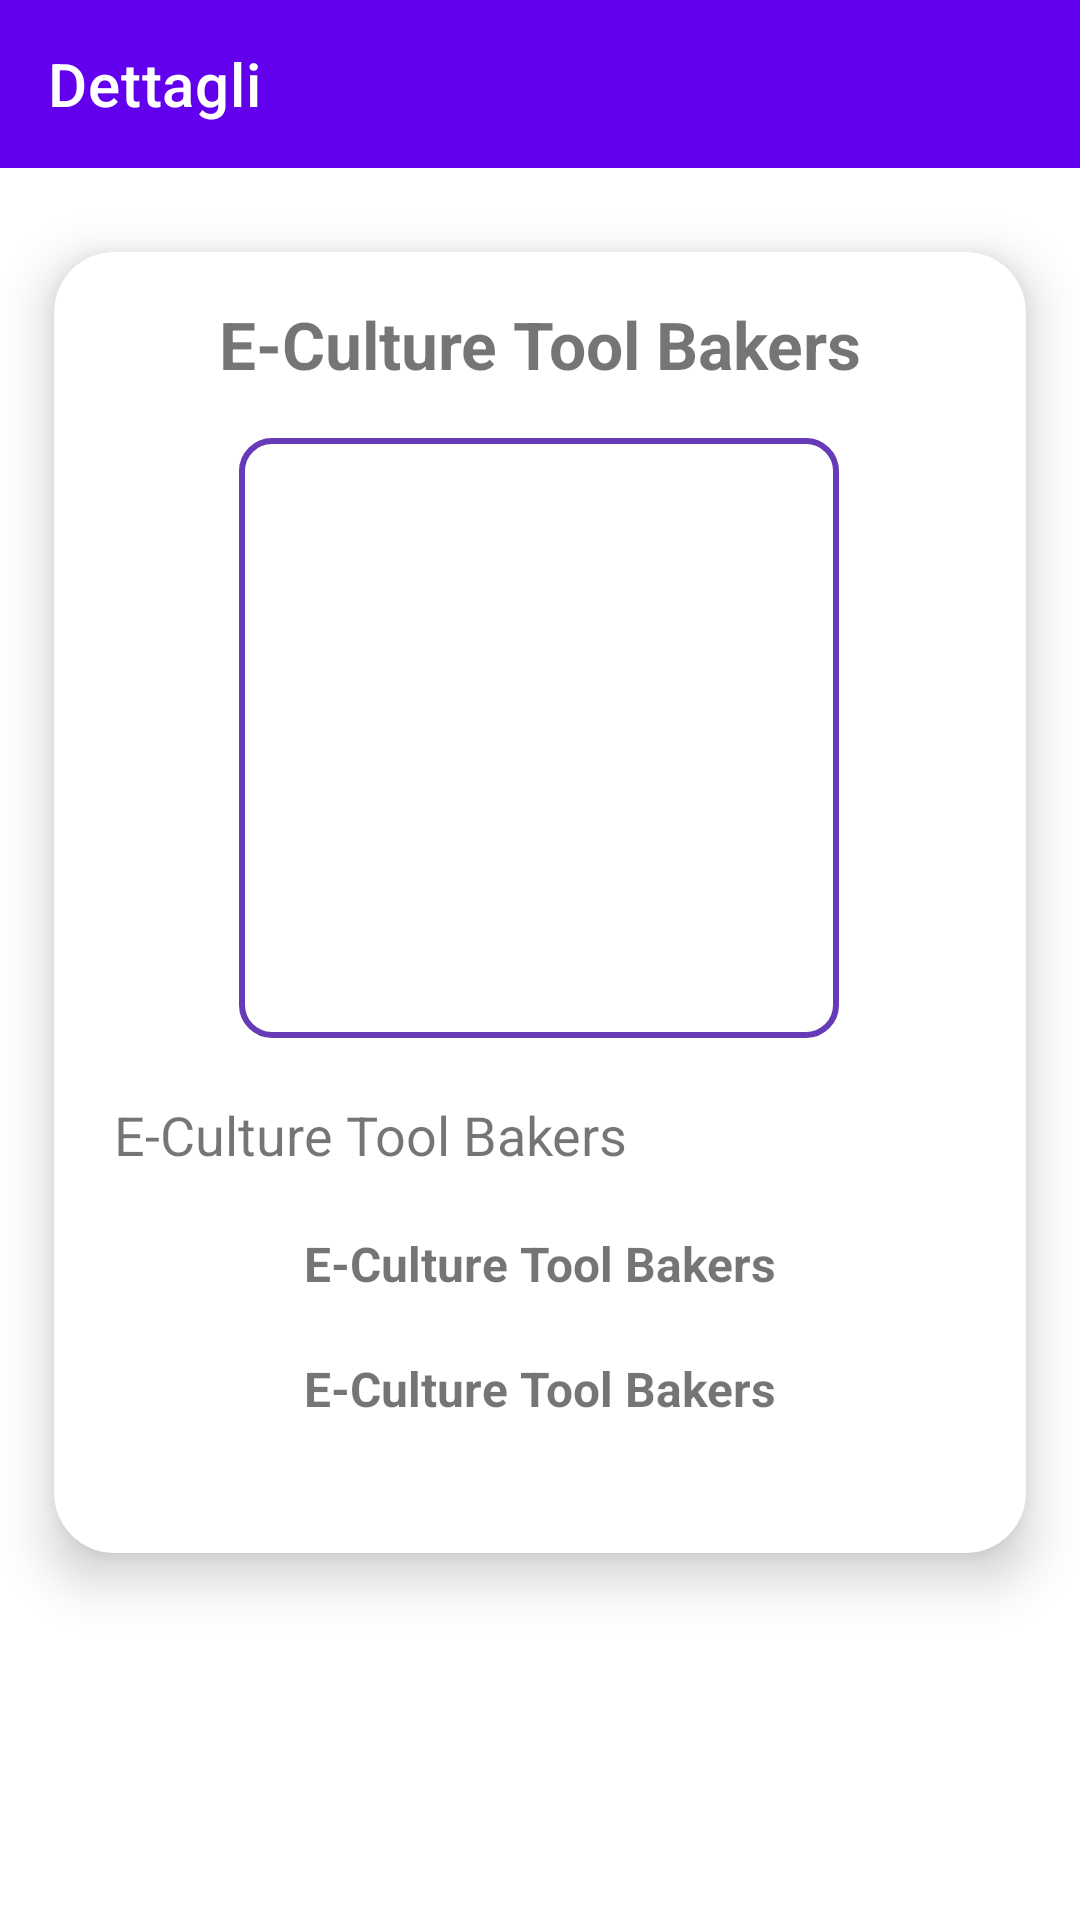

Write the Android layout XML for this screen, with the resource values it uses.
<!-- AndroidManifest.xml: application theme Theme.ECultureToolBakers -->
<!-- res/layout/activity_schermata_opera.xml -->
<?xml version="1.0" encoding="utf-8"?>
<ScrollView
    xmlns:android="http://schemas.android.com/apk/res/android"
    xmlns:app="http://schemas.android.com/apk/res-auto"
    xmlns:tools="http://schemas.android.com/tools"
    android:layout_width="match_parent"
    android:layout_height="match_parent"
    android:orientation="vertical"
    android:fillViewport="true"
    android:id="@+id/ScrollView">
<androidx.constraintlayout.widget.ConstraintLayout
    android:layout_width="match_parent"
    android:layout_height="match_parent"
    tools:context=".SchermataOpera">

    <androidx.appcompat.widget.Toolbar
        android:id="@+id/toolbar1"
        android:layout_width="match_parent"
        android:layout_height="wrap_content"
        android:background="@color/purple_500"
        app:titleTextColor="@color/white"
        android:minHeight="?attr/actionBarSize"
        app:layout_constraintEnd_toEndOf="parent"
        app:layout_constraintStart_toStartOf="parent"
        app:layout_constraintTop_toTopOf="parent"
        app:title="Dettagli" />

    <androidx.cardview.widget.CardView
        android:id="@+id/cardView2"
        android:layout_width="match_parent"
        android:layout_height="wrap_content"
        android:layout_marginTop="4dp"
        app:cardBackgroundColor="@color/white"
        app:cardCornerRadius="20dp"
        app:cardElevation="10dp"
        app:cardMaxElevation="12dp"
        app:cardPreventCornerOverlap="true"
        app:cardUseCompatPadding="true"
        app:layout_constraintEnd_toEndOf="parent"
        app:layout_constraintStart_toStartOf="parent"
        app:layout_constraintTop_toBottomOf="@+id/toolbar1">

        <androidx.constraintlayout.widget.ConstraintLayout
            android:layout_width="match_parent"
            android:layout_height="match_parent">

            <ImageView
                android:id="@+id/imgOpera"
                android:padding="2dp"
                android:layout_width="200dp"
                android:layout_height="200dp"
                android:layout_gravity="center"
                android:layout_margin="10dp"
                android:layout_marginTop="4dp"
                android:contentDescription="@string/app_name"
                android:background="@drawable/bg_white_rounded"
                app:layout_constraintEnd_toEndOf="parent"
                app:layout_constraintHorizontal_bias="0.496"
                app:layout_constraintStart_toStartOf="parent"
                app:layout_constraintTop_toBottomOf="@+id/nomeOpera"
                tools:srcCompat="@tools:sample/avatars" />

            <TextView
                android:id="@+id/nomeOpera"
                android:layout_width="299dp"
                android:layout_height="36dp"
                android:layout_gravity="bottom|center_horizontal"
                android:layout_marginTop="16dp"
                android:text="@string/app_name"
                android:textAlignment="center"
                android:textSize="22sp"
                android:textStyle="bold"
                app:layout_constraintEnd_toEndOf="parent"
                app:layout_constraintStart_toStartOf="parent"
                app:layout_constraintTop_toTopOf="parent" />

            <TextView
                android:id="@+id/descrizioneDettagli"
                android:layout_width="match_parent"
                android:layout_margin="20dp"
                android:layout_height="wrap_content"
                android:text="@string/app_name"
                android:textAlignment="textStart"
                android:textSize="18sp"
                android:textStyle="normal"
                app:layout_constraintEnd_toEndOf="parent"
                app:layout_constraintStart_toStartOf="parent"
                app:layout_constraintTop_toBottomOf="@+id/imgOpera" />

            <TextView
                android:id="@+id/descrizioneDettagli1"
                android:layout_width="match_parent"
                android:layout_height="wrap_content"
                android:layout_gravity="center_horizontal"
                android:layout_marginTop="4dp"
                android:layout_margin="20dp"
                android:text="@string/app_name"
                android:textAlignment="center"
                android:textSize="16sp"
                android:textStyle="bold"
                app:layout_constraintEnd_toEndOf="parent"
                app:layout_constraintStart_toStartOf="parent"
                app:layout_constraintTop_toBottomOf="@+id/descrizioneDettagli" />

            <TextView
                android:id="@+id/descrizioneDettagli2"
                android:layout_width="match_parent"
                android:layout_height="wrap_content"
                android:layout_gravity="center_horizontal"
                android:text="@string/app_name"
                android:textAlignment="center"
                android:textSize="16sp"
                android:layout_margin="20dp"
                android:textStyle="bold"
                app:layout_constraintEnd_toEndOf="parent"
                app:layout_constraintStart_toStartOf="parent"
                app:layout_constraintTop_toBottomOf="@+id/descrizioneDettagli1" />
            <TextView
                android:layout_width="match_parent"
                android:maxHeight="200dp"
                android:layout_height="wrap_content"
                android:layout_margin="25dp"
                android:text=" "
                app:layout_constraintStart_toStartOf="parent"
                app:layout_constraintTop_toBottomOf="@id/descrizioneDettagli2"/>
        </androidx.constraintlayout.widget.ConstraintLayout>


    </androidx.cardview.widget.CardView>

    <Button
        android:id="@+id/buttonMoficaOperaRicerca"
        android:layout_width="wrap_content"
        android:layout_height="wrap_content"
        android:layout_marginTop="4dp"
        android:visibility="invisible"
        android:text="@string/modifica_dati"
        app:layout_constraintEnd_toEndOf="parent"
        app:layout_constraintStart_toStartOf="parent"
        app:layout_constraintTop_toBottomOf="@+id/cardView2" />


</androidx.constraintlayout.widget.ConstraintLayout>
</ScrollView>
<!-- resources referenced by this layout -->
<resources>
  <!-- drawable bg_white_rounded (drawable) -->
  <?xml version="1.0" encoding="utf-8"?>
  <shape xmlns:android="http://schemas.android.com/apk/res/android">
      <solid android:color="#ffffff"/>
      <corners android:radius="10dp"/>
      <padding android:left="0dp"
          android:bottom="0dp"
          android:right="0dp"
          android:top="0dp" />
      <stroke android:width="2dp" android:color="#673AB7"/>
  </shape>
  <string name="app_name">E-Culture Tool Bakers</string>
  <string name="modifica_dati">Modifica dati</string>
  <style name="Theme.ECultureToolBakers" parent="Theme.MaterialComponents.DayNight.NoActionBar">
          
          <item name="colorPrimary">@color/purple_500</item>
          <item name="colorPrimaryVariant">@color/purple_700</item>
          <item name="colorOnPrimary">@color/white</item>
          
          <item name="colorSecondary">@color/teal_200</item>
          <item name="colorSecondaryVariant">@color/teal_700</item>
          <item name="colorOnSecondary">@color/black</item>
          
          <item name="android:statusBarColor" tools:targetApi="l">?attr/colorPrimaryVariant</item>
          
  
      </style>
  <!-- not gathered from this repository: default colours our renderer supplied (Android Studio template values) -->
  <color name="purple_500">#FF6200EE</color>
  <color name="purple_700">#FF3700B3</color>
  <color name="teal_200">#FF03DAC5</color>
  <color name="teal_700">#FF018786</color>
  <color name="black">#FF000000</color>
  <color name="white">#FFFFFFFF</color>
</resources>
